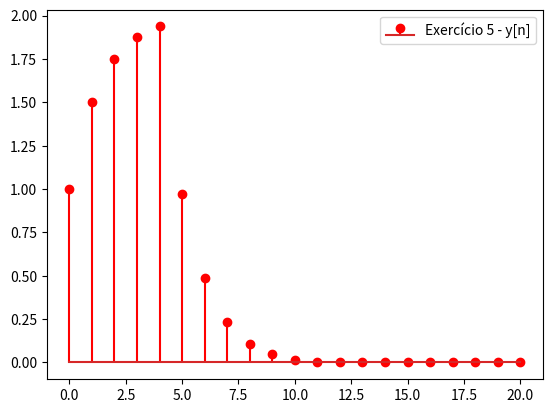

Write the Python code that produced this figure.

#Luiz Fantin Neto - 2018102590

import numpy as np
import scipy as sp
import matplotlib.pyplot as plt

def entrada(n):
    if n>=0 and n<=4:
        return 1
    else: 
        return 0

def sistema(n, alpha):
    if n>=0 and n<=6:
        return alpha**n
    else: 
        return 0

n = np.arange(0, 21)
alpha = 0.5
entrada = np.array([entrada(elem) for elem in n])
sistema = np.array([sistema(elem,alpha) for elem in n])

saida = np.convolve(entrada,sistema)
saida = np.array(saida[:21])

fig1, ax1 = plt.subplots()
ax1.stem(n,saida,linefmt="r-",label = "Exercício 5 - y[n]")
ax1.legend()
fig1.show()
plt.show()